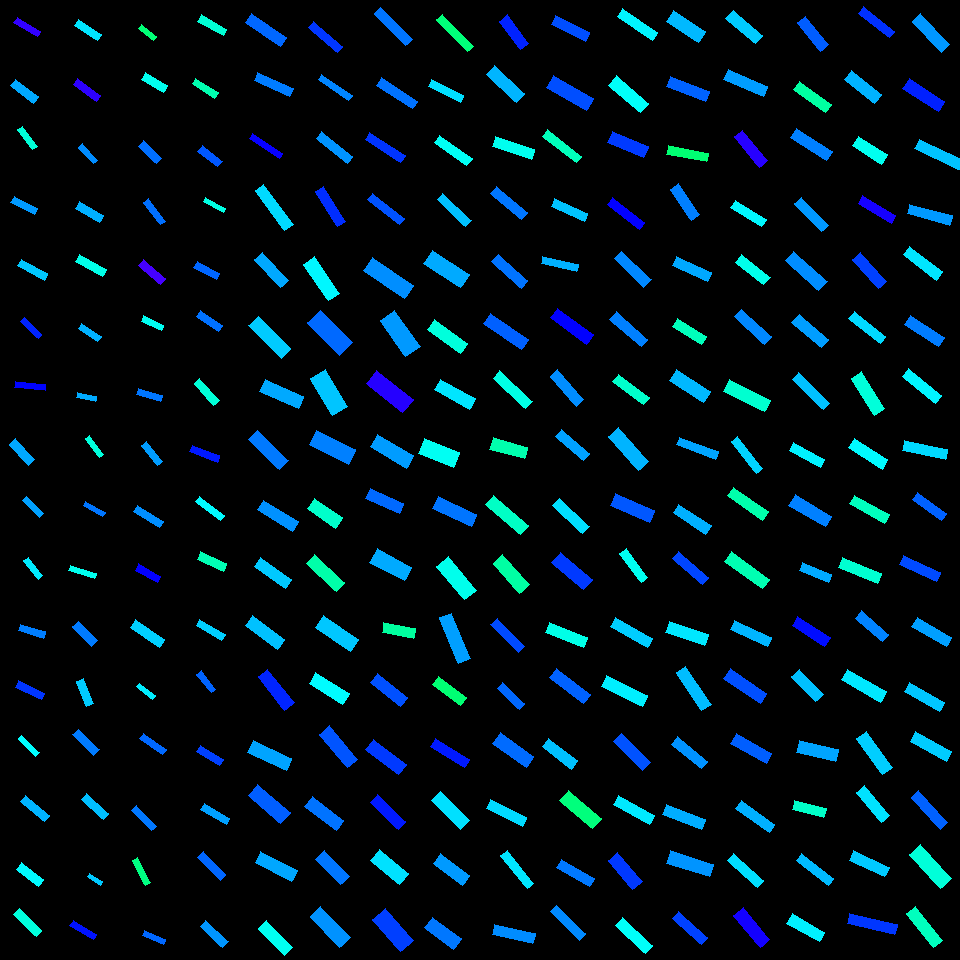

The table this chart was drawn from, first rows:
, angleRotated, color, length, logWidthLengthRatio, x, y, centerX, centerY, width, lengthRotatedProjectX, widthRotatedProjectX, lengthRotatedProjectY, widthRotatedProjectY, vertexRightBottom, vertexRightTop, vertexLeftBottom, vertexLeftTop
0, 0.543, 0.6998, 27.22, -1.377, 27.37, 27.02, 30, 30, 6.868, 23.3, 3.549, 14.06, 5.88, (40, 31), (37, 36), (17, 17), (13, 22)
1, 0.6487, 0.5559, 29.02, -1.234, 24.42, 91.15, 30, 90, 8.445, 23.12, 5.102, 17.53, 6.73, (38, 96), (33, 103), (15, 79), (10, 85)
2, 0.929, 0.4748, 25.07, -1.447, 27.23, 138.1, 30, 150, 5.9, 15.01, 4.726, 20.08, 3.532, (37, 146), (32, 149), (22, 126), (17, 129)
3, 0.4733, 0.5661, 26.53, -1.336, 24.28, 205.4, 30, 210, 6.975, 23.61, 3.18, 12.09, 6.208, (37, 208), (34, 214), (14, 196), (10, 202)
4, 0.4984, 0.5365, 30.5, -1.387, 32.78, 269.9, 30, 270, 7.623, 26.79, 3.644, 14.58, 6.695, (47, 273), (44, 280), (21, 259), (17, 265)
5, 0.7548, 0.6432, 24.16, -1.537, 31.39, 328, 30, 330, 5.195, 17.6, 3.56, 16.55, 3.784, (41, 334), (38, 338), (24, 317), (20, 321)
6, 0.0981, 0.6641, 30.75, -1.546, 30.31, 385.8, 30, 390, 6.555, 30.6, 0.642, 3.012, 6.524, (45, 384), (45, 390), (15, 381), (14, 387)
7, 0.8085, 0.5565, 28.42, -1.198, 22.08, 451.8, 30, 450, 8.574, 19.63, 6.201, 20.55, 5.921, (34, 459), (28, 465), (15, 438), (9, 444)
8, 0.802, 0.562, 24.51, -1.45, 32.66, 507.1, 30, 510, 5.748, 17.04, 4.131, 17.62, 3.997, (43, 513), (39, 517), (26, 496), (22, 500)
9, 0.891, 0.5129, 23.46, -1.366, 33.19, 568.2, 30, 570, 5.984, 14.75, 4.654, 18.24, 3.762, (42, 575), (38, 579), (28, 557), (23, 560)
10, 0.3046, 0.5839, 26.22, -1.364, 31.63, 631.2, 30, 630, 6.705, 25.01, 2.011, 7.864, 6.396, (45, 631), (43, 638), (20, 624), (18, 630)
11, 0.4519, 0.632, 29.04, -1.41, 29.99, 690.4, 30, 690, 7.089, 26.12, 3.096, 12.68, 6.378, (44, 693), (41, 699), (18, 680), (15, 687)
12, 0.7813, 0.5002, 25.05, -1.627, 28.65, 745.6, 30, 750, 4.925, 17.79, 3.468, 17.64, 3.497, (39, 752), (35, 756), (21, 735), (18, 738)
13, 0.6925, 0.5484, 31.18, -1.379, 34.65, 808.4, 30, 810, 7.852, 24, 5.014, 19.91, 6.044, (49, 815), (44, 821), (25, 795), (20, 801)
14, 0.6555, 0.5032, 28.24, -1.179, 29.95, 874.2, 30, 870, 8.684, 22.39, 5.293, 17.21, 6.885, (43, 879), (38, 886), (21, 862), (16, 869)
15, 0.7742, 0.4778, 31.29, -1.361, 27.7, 922.6, 30, 930, 8.025, 22.37, 5.611, 21.87, 5.738, (41, 930), (36, 936), (19, 908), (13, 914)
16, 0.5443, 0.5164, 27.47, -1.373, 88, 29.93, 90, 30, 6.958, 23.5, 3.603, 14.22, 5.953, (101, 34), (97, 40), (78, 19), (74, 25)
17, 0.6186, 0.6967, 28.41, -1.327, 86.77, 90.09, 90, 90, 7.535, 23.15, 4.369, 16.48, 6.139, (100, 95), (96, 101), (77, 78), (73, 84)
18, 0.8272, 0.5747, 22.63, -1.374, 87.84, 153.7, 90, 150, 5.73, 15.32, 4.217, 16.66, 3.878, (97, 160), (93, 163), (82, 143), (78, 147)
19, 0.5084, 0.5515, 28.38, -1.256, 89.47, 211.9, 90, 210, 8.079, 24.79, 3.933, 13.81, 7.058, (103, 215), (99, 222), (79, 201), (75, 208)
20, 0.5104, 0.4856, 30.37, -1.294, 90.88, 265.4, 90, 270, 8.325, 26.5, 4.067, 14.84, 7.264, (106, 269), (102, 276), (79, 254), (75, 261)
21, 0.593, 0.5504, 23.56, -1.418, 89.71, 332.7, 90, 330, 5.709, 19.54, 3.191, 13.17, 4.734, (101, 336), (97, 341), (81, 323), (78, 328)
22, 0.2054, 0.5552, 19.88, -1.444, 86.27, 396.8, 90, 390, 4.691, 19.46, 0.9567, 4.054, 4.592, (96, 396), (95, 401), (77, 392), (76, 397)
23, 0.9454, 0.4775, 23.6, -1.493, 94.24, 446.6, 90, 450, 5.303, 13.82, 4.299, 19.13, 3.104, (103, 454), (99, 457), (89, 435), (85, 438)
24, 0.5226, 0.5897, 22.18, -1.567, 94.42, 508.9, 90, 510, 4.631, 19.22, 2.312, 11.07, 4.013, (105, 512), (102, 516), (85, 501), (83, 505)
25, 0.2982, 0.4898, 26.68, -1.487, 82.56, 572, 90, 570, 6.032, 25.5, 1.772, 7.836, 5.766, (96, 573), (94, 578), (70, 565), (68, 570)
26, 0.7969, 0.5862, 27.17, -1.22, 84.93, 633.6, 90, 630, 8.021, 18.99, 5.736, 19.43, 5.606, (97, 640), (91, 646), (78, 621), (72, 626)
27, 1.206, 0.5338, 26.84, -1.309, 85.06, 692.6, 90, 690, 7.251, 9.579, 6.773, 25.07, 2.588, (93, 703), (86, 706), (83, 678), (76, 681)
28, 0.7732, 0.586, 29.29, -1.339, 86.1, 742.3, 90, 750, 7.679, 20.96, 5.364, 20.46, 5.495, (99, 749), (93, 755), (78, 729), (72, 734)
29, 0.7238, 0.5425, 29.71, -1.378, 95.06, 806.5, 90, 810, 7.491, 22.26, 4.961, 19.68, 5.613, (108, 813), (103, 819), (86, 793), (81, 799)
30, 0.569, 0.5354, 15.56, -1.352, 95.2, 879.2, 90, 870, 4.027, 13.11, 2.17, 8.383, 3.393, (102, 881), (100, 885), (89, 873), (87, 876)
31, 0.5408, 0.6543, 27.48, -1.419, 83.36, 929.9, 90, 930, 6.648, 23.56, 3.423, 14.15, 5.699, (96, 934), (93, 939), (73, 920), (69, 925)
32, 0.6821, 0.4107, 19.16, -1.216, 147.4, 32.75, 150, 30, 5.681, 14.87, 3.581, 12.08, 4.409, (156, 36), (153, 40), (141, 24), (138, 28)
33, 0.532, 0.4898, 25.5, -1.19, 154.5, 82.34, 150, 90, 7.76, 21.97, 3.937, 12.93, 6.687, (167, 85), (163, 92), (145, 72), (141, 79)
34, 0.7671, 0.594, 24.72, -1.237, 149.9, 152.2, 150, 150, 7.171, 17.8, 4.977, 17.16, 5.163, (161, 158), (156, 163), (143, 140), (138, 146)
35, 0.9144, 0.594, 27.99, -1.505, 154.2, 211.9, 150, 210, 6.216, 17.08, 4.924, 22.17, 3.793, (165, 221), (160, 224), (148, 198), (143, 202)
36, 0.6919, 0.7121, 28.92, -1.356, 152.1, 272, 150, 270, 7.452, 22.27, 4.755, 18.45, 5.738, (165, 278), (160, 284), (143, 259), (138, 265)
37, 0.4499, 0.4916, 22.43, -1.333, 152.5, 323.4, 150, 330, 5.915, 20.2, 2.572, 9.756, 5.326, (163, 325), (161, 330), (143, 315), (141, 321)
38, 0.2779, 0.5889, 24.95, -1.366, 149.7, 395.2, 150, 390, 6.367, 23.99, 1.747, 6.844, 6.123, (162, 395), (160, 401), (138, 388), (136, 394)
39, 0.9027, 0.5644, 25.25, -1.416, 152.2, 453.4, 150, 450, 6.131, 15.64, 4.813, 19.82, 3.798, (162, 461), (157, 465), (146, 441), (141, 445)
40, 0.558, 0.5736, 31.06, -1.525, 148.5, 516.4, 150, 510, 6.76, 26.35, 3.579, 16.44, 5.735, (163, 521), (159, 527), (137, 505), (133, 511)
41, 0.5129, 0.6692, 25.36, -1.257, 147.9, 573.3, 150, 570, 7.217, 22.1, 3.541, 12.44, 6.288, (160, 576), (157, 582), (138, 563), (135, 570)
42, 0.5851, 0.5306, 34.95, -1.29, 147.5, 633.5, 150, 630, 9.616, 29.13, 5.311, 19.3, 8.017, (164, 639), (159, 647), (135, 619), (130, 627)
43, 0.6499, 0.5119, 19.94, -1.532, 146, 691.3, 150, 690, 4.31, 15.87, 2.608, 12.06, 3.431, (155, 695), (152, 699), (139, 683), (136, 686)
44, 0.6178, 0.5985, 27.99, -1.493, 153.2, 743.7, 150, 750, 6.289, 22.82, 3.643, 16.21, 5.127, (166, 749), (162, 754), (143, 733), (139, 738)
45, 0.8047, 0.5885, 28.46, -1.447, 144.1, 818.4, 150, 810, 6.697, 19.73, 4.826, 20.51, 4.643, (156, 826), (151, 830), (136, 805), (131, 810)
46, 1.089, 0.4183, 28.23, -1.506, 141.4, 871.1, 150, 870, 6.263, 13.07, 5.551, 25.02, 2.9, (150, 882), (145, 885), (137, 857), (132, 860)
47, 0.4057, 0.5991, 22.17, -1.416, 154.1, 937.7, 150, 930, 5.378, 20.37, 2.123, 8.751, 4.942, (165, 939), (163, 944), (144, 930), (142, 935)
48, 0.5173, 0.473, 29.39, -1.405, 212, 25.14, 210, 30, 7.209, 25.54, 3.565, 14.53, 6.266, (226, 29), (223, 35), (201, 14), (197, 21)
49, 0.5631, 0.4488, 26.3, -1.462, 205.4, 88.41, 210, 90, 6.094, 22.24, 3.253, 14.04, 5.153, (218, 92), (214, 98), (195, 78), (192, 83)
50, 0.6641, 0.6093, 25.63, -1.226, 210.1, 156.1, 210, 150, 7.52, 20.18, 4.635, 15.8, 5.922, (222, 161), (217, 166), (202, 145), (197, 151)
51, 0.4931, 0.4818, 22.91, -1.594, 214.6, 205, 210, 210, 4.655, 20.18, 2.204, 10.85, 4.101, (225, 208), (223, 212), (205, 197), (203, 201)
52, 0.5075, 0.5995, 25.97, -1.35, 206.9, 270.6, 210, 270, 6.729, 22.69, 3.27, 12.62, 5.881, (219, 273), (216, 279), (197, 261), (193, 267)
53, 0.609, 0.5927, 26.79, -1.395, 209.2, 321, 210, 330, 6.641, 21.97, 3.799, 15.32, 5.447, (222, 325), (218, 331), (200, 310), (196, 316)
54, 0.8603, 0.4741, 29.34, -1.329, 206.5, 392.1, 210, 390, 7.771, 19.14, 5.891, 22.24, 5.069, (219, 400), (213, 405), (199, 378), (194, 383)
55, 0.3761, 0.6506, 29.43, -1.435, 204.7, 453.7, 210, 450, 7.004, 27.37, 2.573, 10.81, 6.515, (219, 455), (217, 462), (192, 445), (189, 451)
56, 0.6399, 0.5026, 31.09, -1.548, 210.3, 508.5, 210, 510, 6.614, 24.94, 3.949, 18.56, 5.305, (224, 515), (220, 520), (199, 496), (195, 501)
57, 0.425, 0.452, 28.61, -1.265, 212.2, 561.6, 210, 570, 8.076, 26.06, 3.33, 11.8, 7.358, (226, 563), (223, 571), (200, 551), (197, 559)
58, 0.5402, 0.5312, 29.93, -1.447, 210.8, 629.7, 210, 630, 7.044, 25.67, 3.623, 15.39, 6.041, (225, 634), (221, 640), (199, 619), (196, 625)
59, 0.9112, 0.6014, 23.64, -1.464, 206.2, 681.7, 210, 690, 5.469, 14.48, 4.322, 18.68, 3.352, (215, 689), (211, 692), (201, 670), (196, 674)
... 196 more rows
